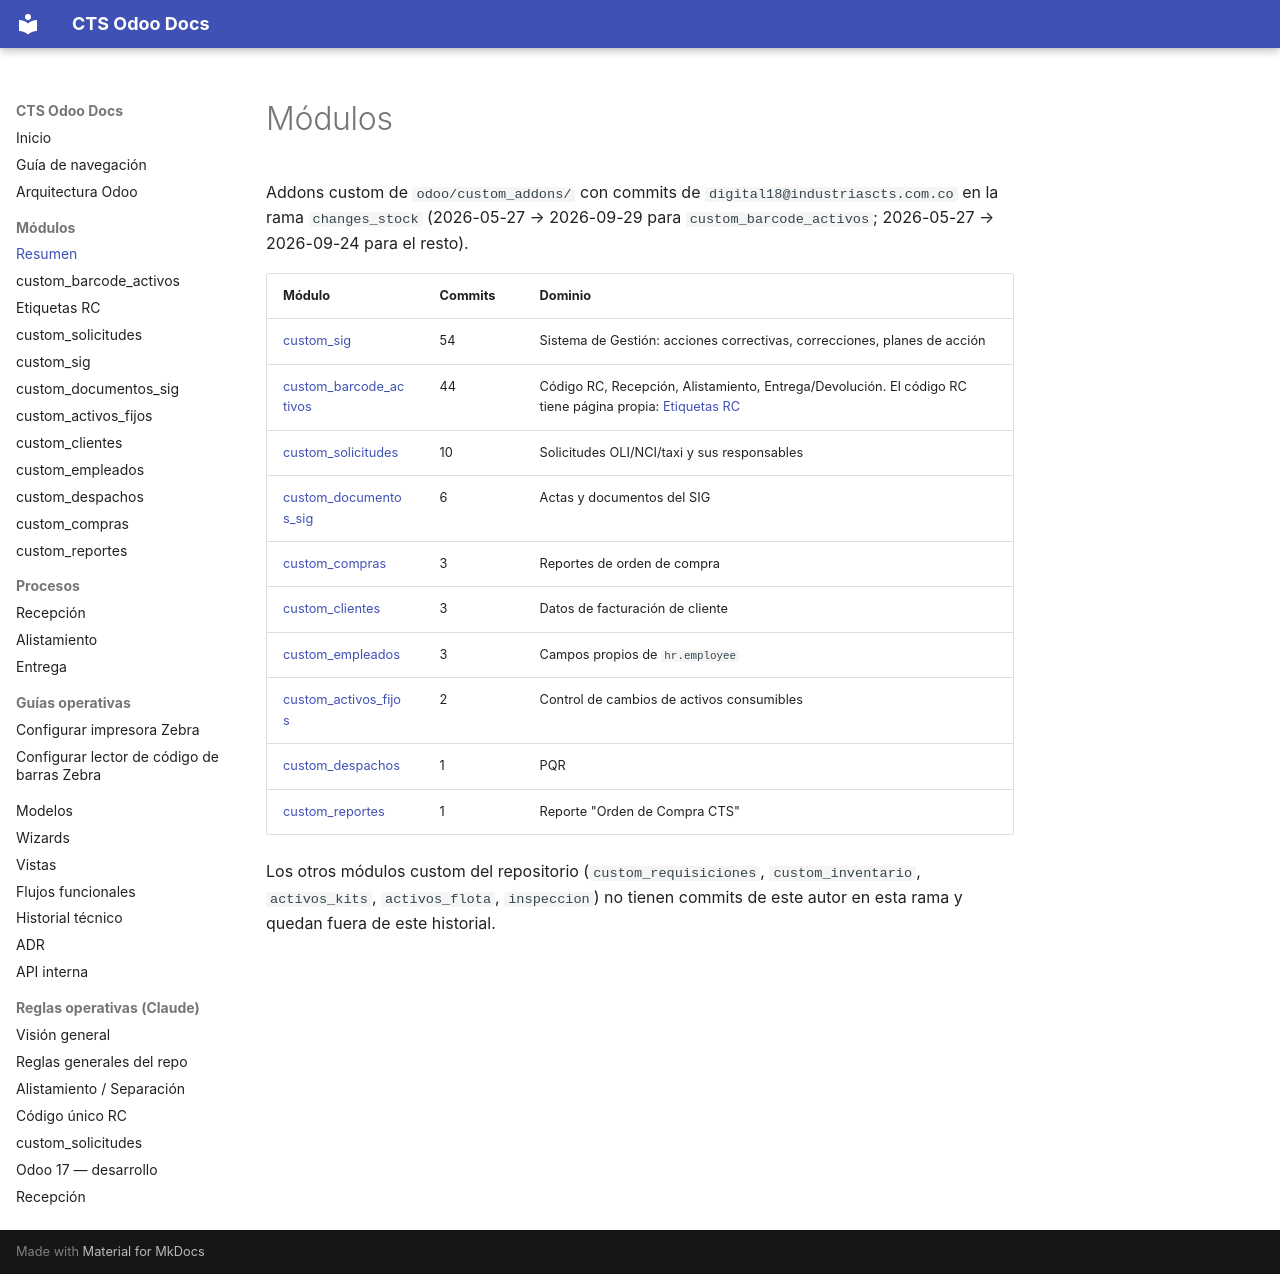

repository: digital18Dev/cts-odoo-docs · page: modulos/index.html · generator: mkdocs

# Módulos

Addons custom de `odoo/custom_addons/` con commits de `digital18@industriascts.com.co` en la rama `changes_stock` (2026-05-27 → 2026-09-29 para `custom_barcode_activos`; 2026-05-27 → 2026-09-24 para el resto).

| Módulo | Commits | Dominio |
|---|---|---|
| [custom_sig](custom_sig.md) | 54 | Sistema de Gestión: acciones correctivas, correcciones, planes de acción |
| [custom_barcode_activos](custom_barcode_activos.md) | 44 | Código RC, Recepción, Alistamiento, Entrega/Devolución. El código RC tiene página propia: [Etiquetas RC](etiquetas_rc.md) |
| [custom_solicitudes](custom_solicitudes.md) | 10 | Solicitudes OLI/NCI/taxi y sus responsables |
| [custom_documentos_sig](custom_documentos_sig.md) | 6 | Actas y documentos del SIG |
| [custom_compras](custom_compras.md) | 3 | Reportes de orden de compra |
| [custom_clientes](custom_clientes.md) | 3 | Datos de facturación de cliente |
| [custom_empleados](custom_empleados.md) | 3 | Campos propios de `hr.employee` |
| [custom_activos_fijos](custom_activos_fijos.md) | 2 | Control de cambios de activos consumibles |
| [custom_despachos](custom_despachos.md) | 1 | PQR |
| [custom_reportes](custom_reportes.md) | 1 | Reporte "Orden de Compra CTS" |

Los otros módulos custom del repositorio (`custom_requisiciones`, `custom_inventario`, `activos_kits`, `activos_flota`, `inspeccion`) no tienen commits de este autor en esta rama y quedan fuera de este historial.
